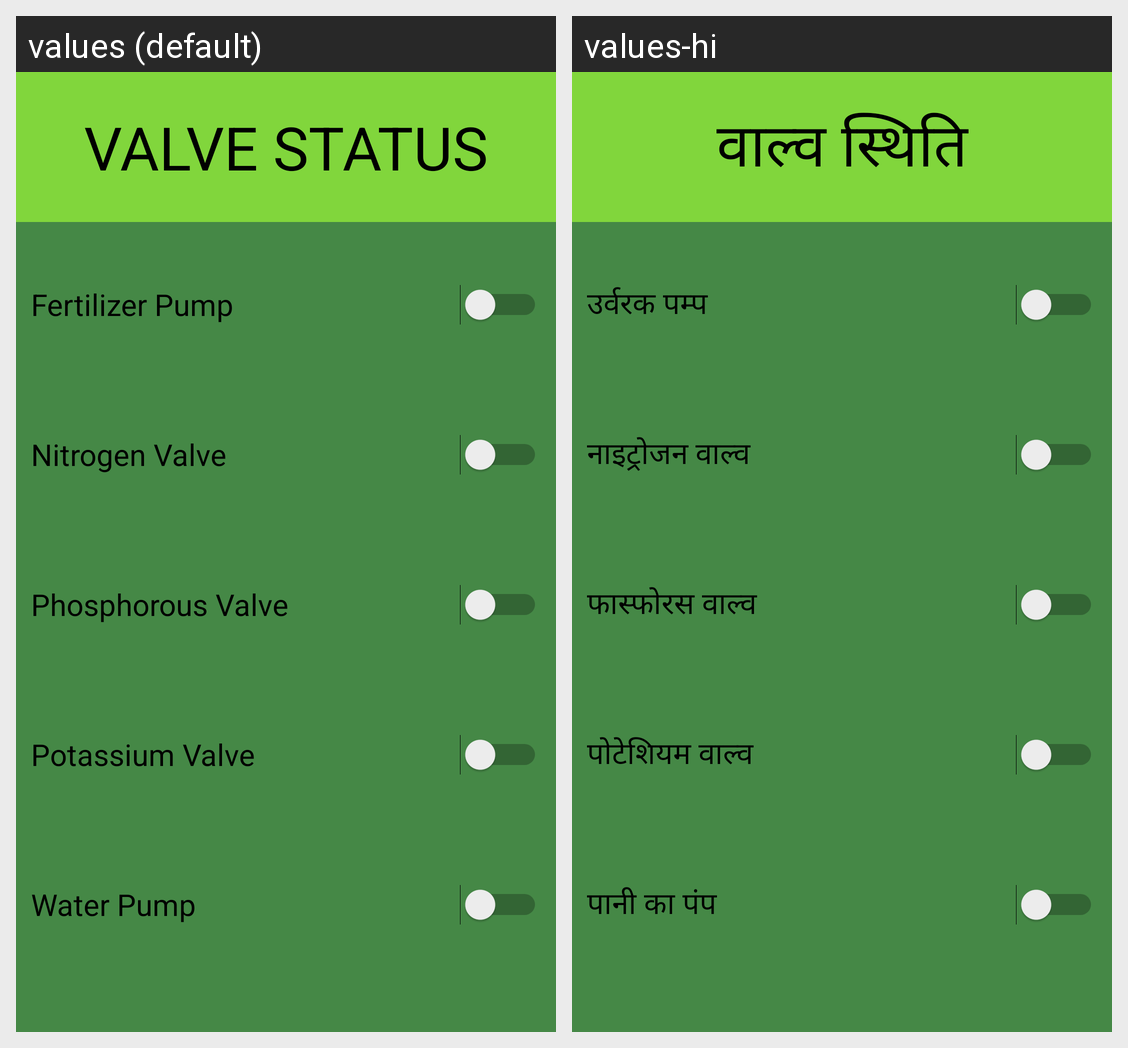

For this localized Android screen grid, give each drawn string resource with its value in every locale shown.
Android screen res/layout/activity_valve_status.xml rendered under 2 locales, left to right: values (default), values-hi. Device: Nexus 5 (rendered at 1080×1920; each locale shown at half size, 540×960, under a caption strip naming it); theme AppTheme.
Strings drawn on this screen, with the default value and each locale's value (text and hints the layout hard-codes, and strings that could not be matched under every locale, appear in the picture but are not listed):

VALVESTATUS
  values: VALVE STATUS
  values-hi: वाल्व स्थिति

FertilizerPump
  values: Fertilizer Pump
  values-hi: उर्वरक पम्प

NitrogenValve
  values: Nitrogen Valve
  values-hi: नाइट्रोजन वाल्व

PhosphorousValve
  values: Phosphorous Valve
  values-hi: फास्फोरस वाल्व

PotassiumValve
  values: Potassium Valve
  values-hi: पोटेशियम वाल्व

WaterPump
  values: Water Pump
  values-hi: पानी का पंप
